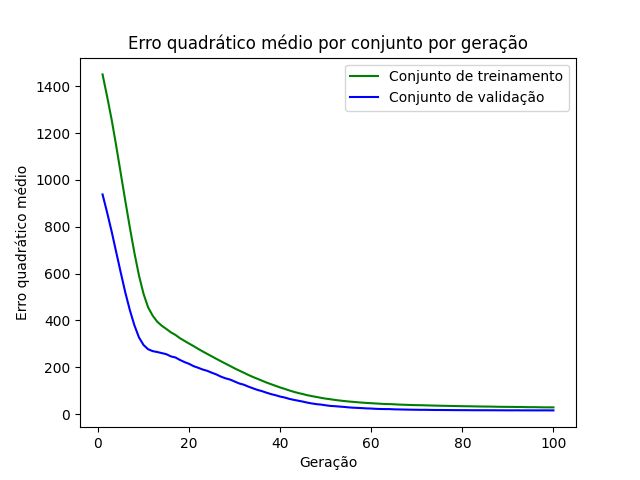

The data file committed next to this chart (first rows):
epoch, loss_train, loss_val
1, 1450, 938
2, 1357, 861.3
3, 1257, 779.7
4, 1145, 691.6
5, 1028, 604.2
6, 910.3, 519.1
7, 796.1, 443.9
8, 688.3, 379.2
9, 591.8, 327.7
10, 513.8, 295.4
11, 456.2, 277.3
12, 420.9, 269.3
13, 394.9, 265.4
14, 377.6, 260.9
15, 364, 256.2
16, 349.4, 246.8
17, 338.5, 242.1
18, 324.3, 231.6
19, 312.7, 222.4
20, 301.5, 215
21, 290.6, 205
22, 278.8, 198.2
23, 267.8, 190.6
24, 257.2, 185.1
25, 246.8, 176.9
26, 236.1, 169.6
27, 225.9, 160.2
28, 215.9, 153.1
29, 206, 147.9
30, 195.7, 139.5
31, 186.3, 131.3
32, 177.2, 126.1
33, 167.8, 118
34, 159.1, 110.7
35, 151.3, 103.8
36, 143.2, 98.4
37, 135.2, 91.87
38, 128.1, 85.83
39, 121.1, 80.99
40, 114.1, 75.26
41, 108, 71.19
42, 101.5, 65.46
43, 95.48, 61.24
44, 90.39, 57.46
45, 85.79, 53.7
46, 80.96, 49.23
47, 77.03, 45.78
48, 73.53, 42.86
49, 69.76, 40.98
50, 66.51, 38.02
51, 63.86, 35.41
52, 61.06, 34.2
53, 58.55, 32.62
54, 56.38, 31.15
55, 54.31, 29.22
56, 52.73, 27.8
57, 51.05, 26.93
58, 49.42, 25.95
59, 48.06, 24.72
60, 47.01, 24.18
... 40 more rows
